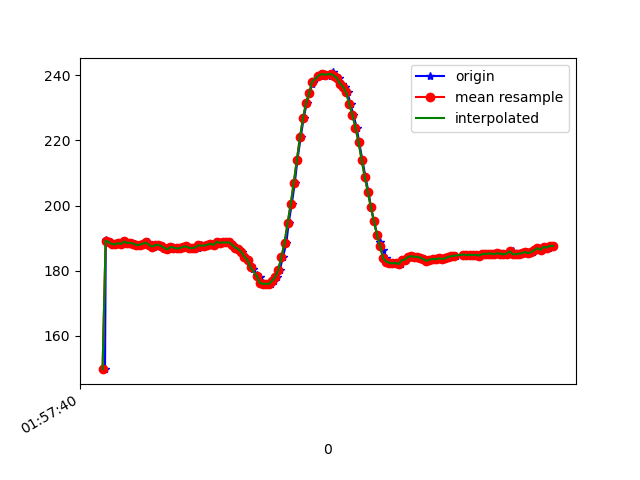

Values plotted in this chart, from the file beside it:
1617847060596, 542704200425419, 149.80469, -250.8789, -59.765625
1617847060601, 542704219714883, 189.5, -268.9, -78.81
1617847060611, 542704238821219, 189.1, -269.3, -80.18
1617847060632, 542704257897034, 188.8, -268.9, -78.81
1617847060646, 542704277003370, 188.2, -268.8, -78.91
1617847060664, 542704296079185, 188.1, -269.4, -79.2
1617847060682, 542704315155000, 188.5, -268.8, -78.71
1617847060705, 542704334108730, 188.2, -269.9, -78.52
1617847060722, 542704353306630, 189, -268.8, -79.39
1617847060747, 542704373816946, 188.5, -268.9, -78.81
1617847060769, 542704391641388, 188.6, -268.8, -78.52
1617847060782, 542704410869809, 188.3, -268.8, -79.1
1617847060800, 542704430159273, 187.9, -268.9, -78.03
1617847060819, 542704449113003, 187.8, -267.7, -78.71
1617847060838, 542704468005690, 188, -268.5, -77.64
1617847060857, 542704486989941, 188.3, -268.3, -78.12
1617847060873, 542704506126798, 188.7, -268.6, -77.73
1617847060894, 542704525141571, 188, -268.3, -77.83
1617847060913, 542704544247907, 187.4, -268.3, -78.42
1617847060931, 542704563262679, 187.8, -268.7, -78.12
1617847060949, 542704582307973, 188, -269, -78.91
1617847060969, 542704601322745, 187.6, -268.8, -78.71
1617847060987, 542704620337518, 187, -267.8, -78.52
1617847061009, 542704639596460, 186.5, -268, -78.32
1617847061028, 542704658519669, 187.3, -267.7, -79.2
1617847061046, 542704677656526, 187.1, -267.8, -78.32
1617847061066, 542704696671299, 186.8, -268, -78.32
1617847061085, 542704715747113, 186.9, -268, -78.32
1617847061104, 542704734792407, 187.3, -268.1, -77.64
1617847061121, 542704753807179, 187.5, -267.5, -77.83
1617847061142, 542704772821952, 187, -267.8, -78.03
1617847061161, 542704791928288, 187, -267.9, -78.91
1617847061178, 542704811070985, 186.8, -267.7, -78.42
1617847061197, 542704830055236, 187.1, -268.6, -79.39
1617847061219, 542704849039487, 187.8, -268.5, -79.49
1617847061237, 542704868237387, 187.7, -268.4, -78.81
1617847061254, 542704887191117, 187.7, -267.9, -79.2
1617847061275, 542704906297453, 188, -267.6, -78.52
1617847061294, 542704925373268, 188.3, -268.1, -80.08
1617847061311, 542704944418562, 187.9, -267.4, -79.88
1617847061332, 542704963524898, 188.9, -267.1, -79.2
1617847061349, 542704982600713, 188.6, -267, -79.1
1617847061368, 542705001523921, 188.7, -267.3, -78.91
1617847061391, 542705020660779, 188.7, -266.8, -78.52
1617847061407, 542705039736594, 188.7, -267.6, -79.1
1617847061425, 542705058690323, 188, -267.8, -78.81
1617847061445, 542705077766138, 187.1, -267.7, -79.49
1617847061466, 542705096811432, 186.6, -267.3, -78.91
1617847061484, 542705115856726, 185.7, -268.2, -79.88
1617847061501, 542705134932541, 184.3, -268.2, -79.39
1617847061524, 542705153977834, 183.2, -268.4, -79.88
1617847061542, 542705173023128, 181.5, -269.3, -80.18
1617847061558, 542705192037900, 180.5, -269.2, -79.49
1617847061580, 542705211083194, 178.8, -270.1, -79.59
1617847061599, 542705230159009, 177.9, -270.4, -79.49
1617847061619, 542705249295866, 176.3, -270.4, -78.71
1617847061636, 542705268219075, 176, -270.4, -78.12
1617847061654, 542705287630624, 176, -270.6, -79.2
1617847061675, 542705306462268, 176, -270.1, -78.81
1617847061692, 542705325446519, 177, -269, -78.71
1617847061713, 542705344522334, 178, -267.9, -78.71
... 92 more rows
